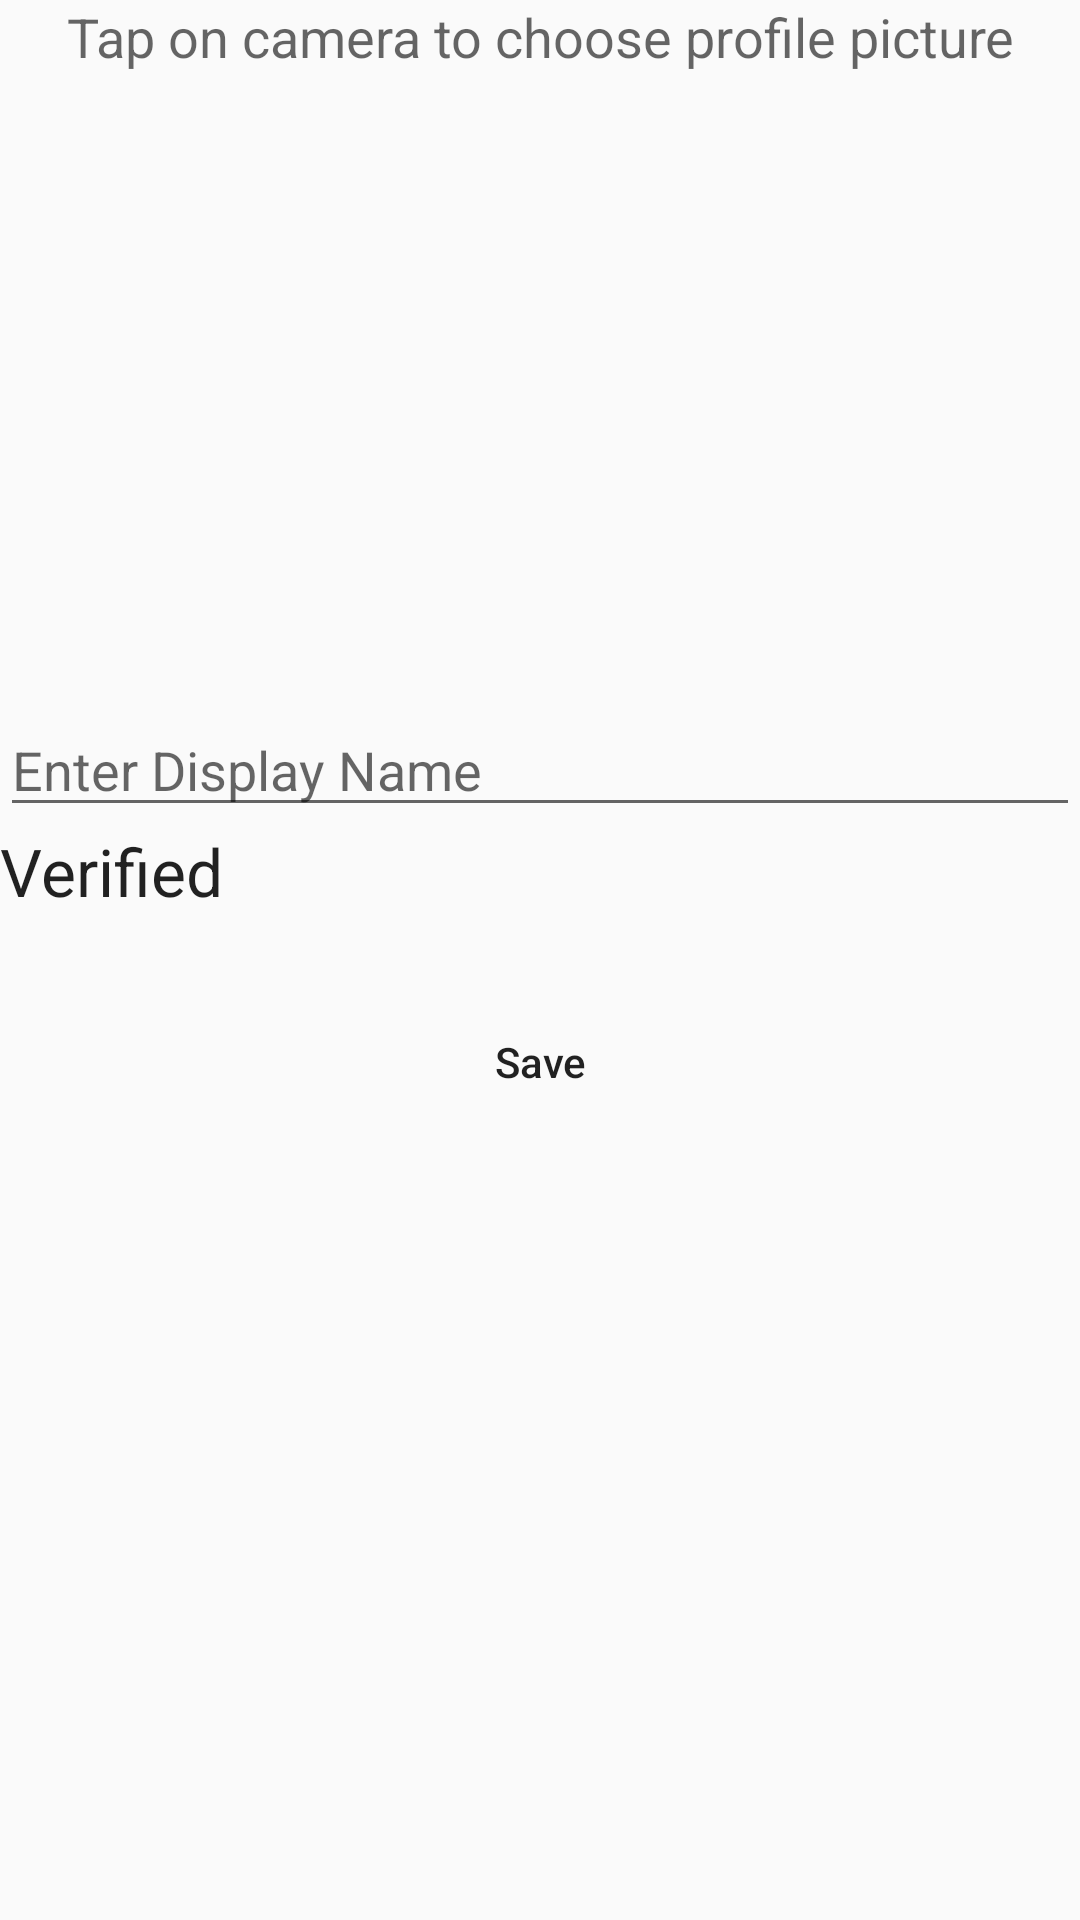

The Android layout XML behind this screen, and the referenced resources:
<!-- AndroidManifest.xml: application theme AppTheme -->
<!-- res/layout/content_profile.xml -->
<?xml version="1.0" encoding="utf-8"?>
<LinearLayout xmlns:android="http://schemas.android.com/apk/res/android"
    xmlns:app="http://schemas.android.com/apk/res-auto"
    xmlns:tools="http://schemas.android.com/tools"
    android:layout_width="match_parent"
    android:layout_height="match_parent"
    android:orientation="vertical"
    app:layout_behavior="@string/appbar_scrolling_view_behavior"
    tools:context=".ProfileActivity"
    tools:showIn="@layout/app_bar_profile">

    <TextView
        android:layout_width="match_parent"
        android:layout_height="wrap_content"
        android:text="Tap on camera to choose profile picture"
        android:textAlignment="center"
        android:textAppearance="@style/Base.TextAppearance.AppCompat.Medium" />

    <RelativeLayout
        android:layout_width="match_parent"
        android:layout_height="wrap_content">

        <ImageView
            android:id="@+id/imageView"
            android:layout_width="170dp"
            android:layout_height="170dp"
            android:layout_centerHorizontal="true"
            android:layout_margin="20dp"
            android:background="@drawable/icon_camera"
            android:scaleType="centerCrop" />

        <ProgressBar
            android:id="@+id/progressbar"
            android:layout_width="wrap_content"
            android:layout_height="wrap_content"
            android:layout_centerHorizontal="true"
            android:layout_centerVertical="true"
            android:visibility="gone" />

    </RelativeLayout>

    <EditText
        android:id="@+id/editTextDisplayName"
        android:layout_width="match_parent"
        android:layout_height="wrap_content"
        android:hint="Enter Display Name" />

    <TextView
        android:id="@+id/textViewVerified"
        android:layout_width="match_parent"
        android:layout_height="wrap_content"
        android:text="Verified"
        android:textAppearance="@style/Base.TextAppearance.AppCompat.Large" />

    <Button
        android:id="@+id/buttonSave"
        android:layout_width="wrap_content"
        android:layout_height="wrap_content"
        android:layout_gravity="center"
        android:layout_marginTop="25dp"
        android:background="@drawable/rounded_button_solid"
        android:paddingLeft="55dp"
        android:paddingRight="55dp"
        android:text="Save"
        android:textAllCaps="false" />

</LinearLayout>
<!-- resources referenced by this layout -->
<resources>
  <style name="AppTheme" parent="Theme.AppCompat.Light.DarkActionBar">
          
          <item name="colorPrimary">#4286f4</item>
          <item name="colorPrimaryDark">@android:color/holo_blue_light</item>
          <item name="colorAccent">@color/colorAccent</item>
      </style>
  <color name="colorAccent">#d81b60</color>
</resources>
